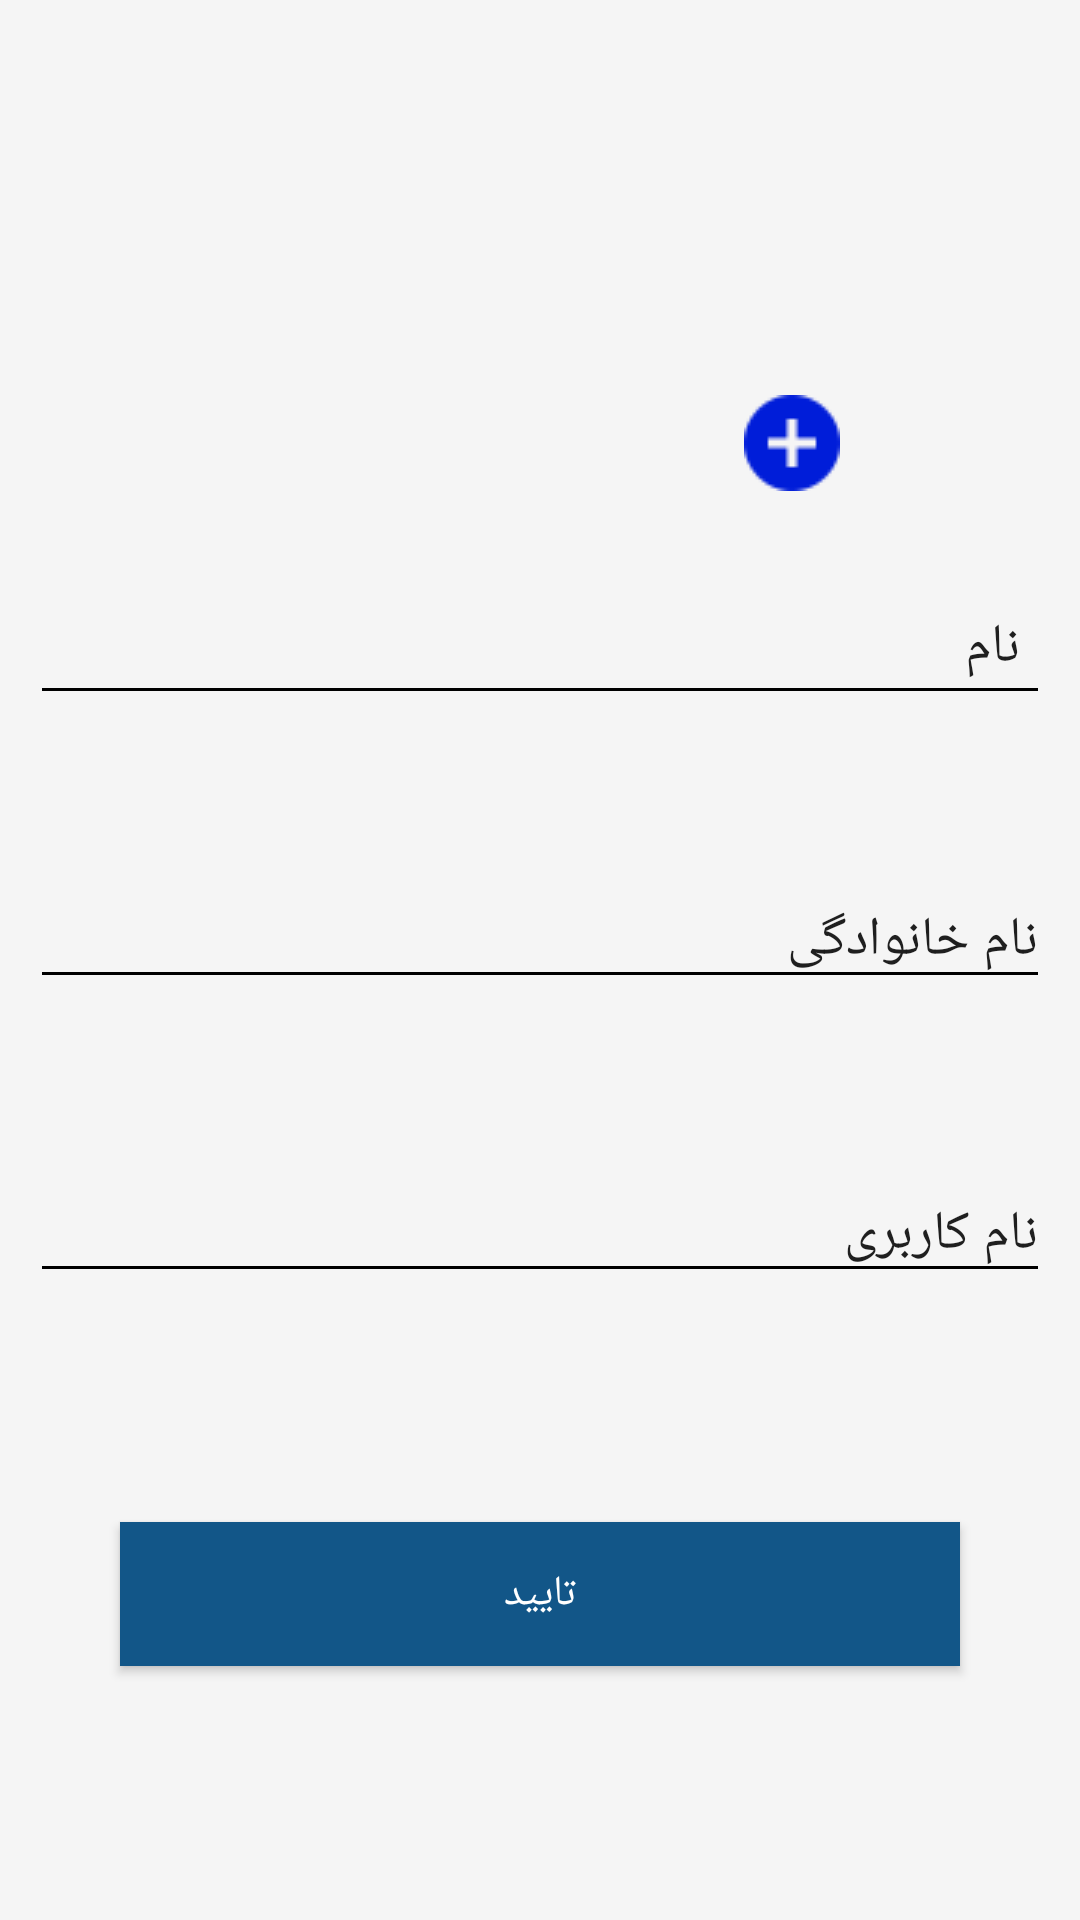

Here is an Android app screen rendered from its layout file. Give the layout XML and the strings, colors and styles it references.
<!-- AndroidManifest.xml: application theme AppTheme -->
<!-- res/layout/profile_edit_layout.xml -->
<?xml version="1.0" encoding="utf-8"?>
<LinearLayout xmlns:android="http://schemas.android.com/apk/res/android"
    android:layout_width="match_parent"
    android:layout_height="match_parent"
    android:background="@color/material_grey_100"
    android:orientation="vertical"
    android:weightSum="4">

    <RelativeLayout
        android:layout_width="match_parent"
        android:layout_height="0dp"
        android:layout_marginTop="7dp"
        android:layout_weight="1.5">

        <ImageView
            android:id="@+id/img_profile"
            android:layout_width="200dp"
            android:layout_height="200dp"
            android:layout_centerInParent="true"
            android:layout_margin="10dp"
            android:clickable="false"
            android:src="@drawable/ic_profile" />

        <ImageView
            android:id="@+id/img_add_profile"
            android:layout_width="wrap_content"
            android:layout_height="wrap_content"
            android:layout_alignBottom="@+id/img_profile"
            android:layout_alignEnd="@+id/img_profile"
            android:layout_alignRight="@+id/img_profile"
            android:src="@drawable/add" />

    </RelativeLayout>

    <android.support.design.widget.TextInputLayout
        android:id="@+id/input_layout_first_name"
        android:layout_width="match_parent"
        android:layout_height="0dp"
        android:layout_margin="10dp"
        android:layout_weight="0.70">

        <EditText
            android:id="@+id/edt_first_name"
            android:layout_width="match_parent"
            android:layout_height="wrap_content"
            android:hint="@string/firstName"
            android:padding="10dp"
            android:singleLine="true"
            android:textColor="#000000" />

    </android.support.design.widget.TextInputLayout>

    <android.support.design.widget.TextInputLayout
        android:id="@+id/input_layout_last_name"
        android:layout_width="match_parent"
        android:layout_height="0dp"
        android:layout_margin="10dp"
        android:layout_weight="0.70">

        <EditText
            android:id="@+id/edt_last_name"
            android:layout_width="match_parent"
            android:layout_height="wrap_content"
            android:hint="@string/lastName"
            android:singleLine="true"
            android:textColor="#000000" />

    </android.support.design.widget.TextInputLayout>

    <android.support.design.widget.TextInputLayout
        android:id="@+id/input_layout_user"
        android:layout_width="match_parent"
        android:layout_height="0dp"
        android:layout_margin="10dp"
        android:layout_weight="0.70">

        <EditText
            android:id="@+id/edt_user_name"
            android:layout_width="match_parent"
            android:layout_height="wrap_content"
            android:hint="@string/username"
            android:singleLine="true"
            android:textColor="#000000" />

    </android.support.design.widget.TextInputLayout>

    <Button
        android:id="@+id/btn_confirm"
        android:layout_width="fill_parent"
        android:layout_height="wrap_content"
        android:layout_margin="40dp"
        android:background="#125688"
        android:text="@string/confirm"
        android:textColor="@android:color/white" />
</LinearLayout>
<!-- resources referenced by this layout -->
<resources>
  <!-- drawable add: png bitmap (drawable, 1507 bytes) -->
  <string name="confirm">تایید</string>
  <string name="firstName">نام</string>
  <string name="lastName">نام خانوادگی</string>
  <string name="username">نام کاربری</string>
  <style name="AppTheme" parent="AppTheme.Base">
          
          <item name="android:typeface">serif</item>
          <item name="android:editTextStyle">@style/App_EditTextStyle</item>
          <item name="actionOverflowButtonStyle">@style/OverFlow</item>
      </style>
  <style name="AppTheme.Base" parent="Theme.AppCompat.NoActionBar">
          <item name="colorPrimary">@color/primary</item>
          <item name="colorPrimaryDark">@color/primary_dark</item>
          <item name="colorAccent">@color/accent</item>
          <item name="android:textColorHint">@color/secondary_text</item>
          <item name="android:textColor">#737373</item>
          <item name="android:typeface">serif</item>
          <item name="android:windowBackground">@color/primary</item>
          <item name="colorControlNormal">@color/primary_text</item>
          <item name="colorControlActivated">@color/primary_text</item>
          <item name="colorControlHighlight">@color/primary_light</item>
          <item name="colorButtonNormal">@color/primary_light</item>
      </style>
  <style name="App_EditTextStyle" parent="@android:style/Widget.EditText">
          <item name="android:textColor">@color/primary_text</item>
      </style>
  <style name="OverFlow" parent="Widget.AppCompat.ActionButton.Overflow">
          <item name="android:src">@drawable/ic_more_vert_black_24dp</item>
      </style>
  <color name="primary">#cbcbd2</color>
  <color name="primary_dark">#b2b2b6</color>
  <color name="accent">#cccccc</color>
  <color name="secondary_text">#fa1b1b1b</color>
  <color name="primary_text">#000000</color>
  <color name="primary_light">#F5F5F5</color>
</resources>
